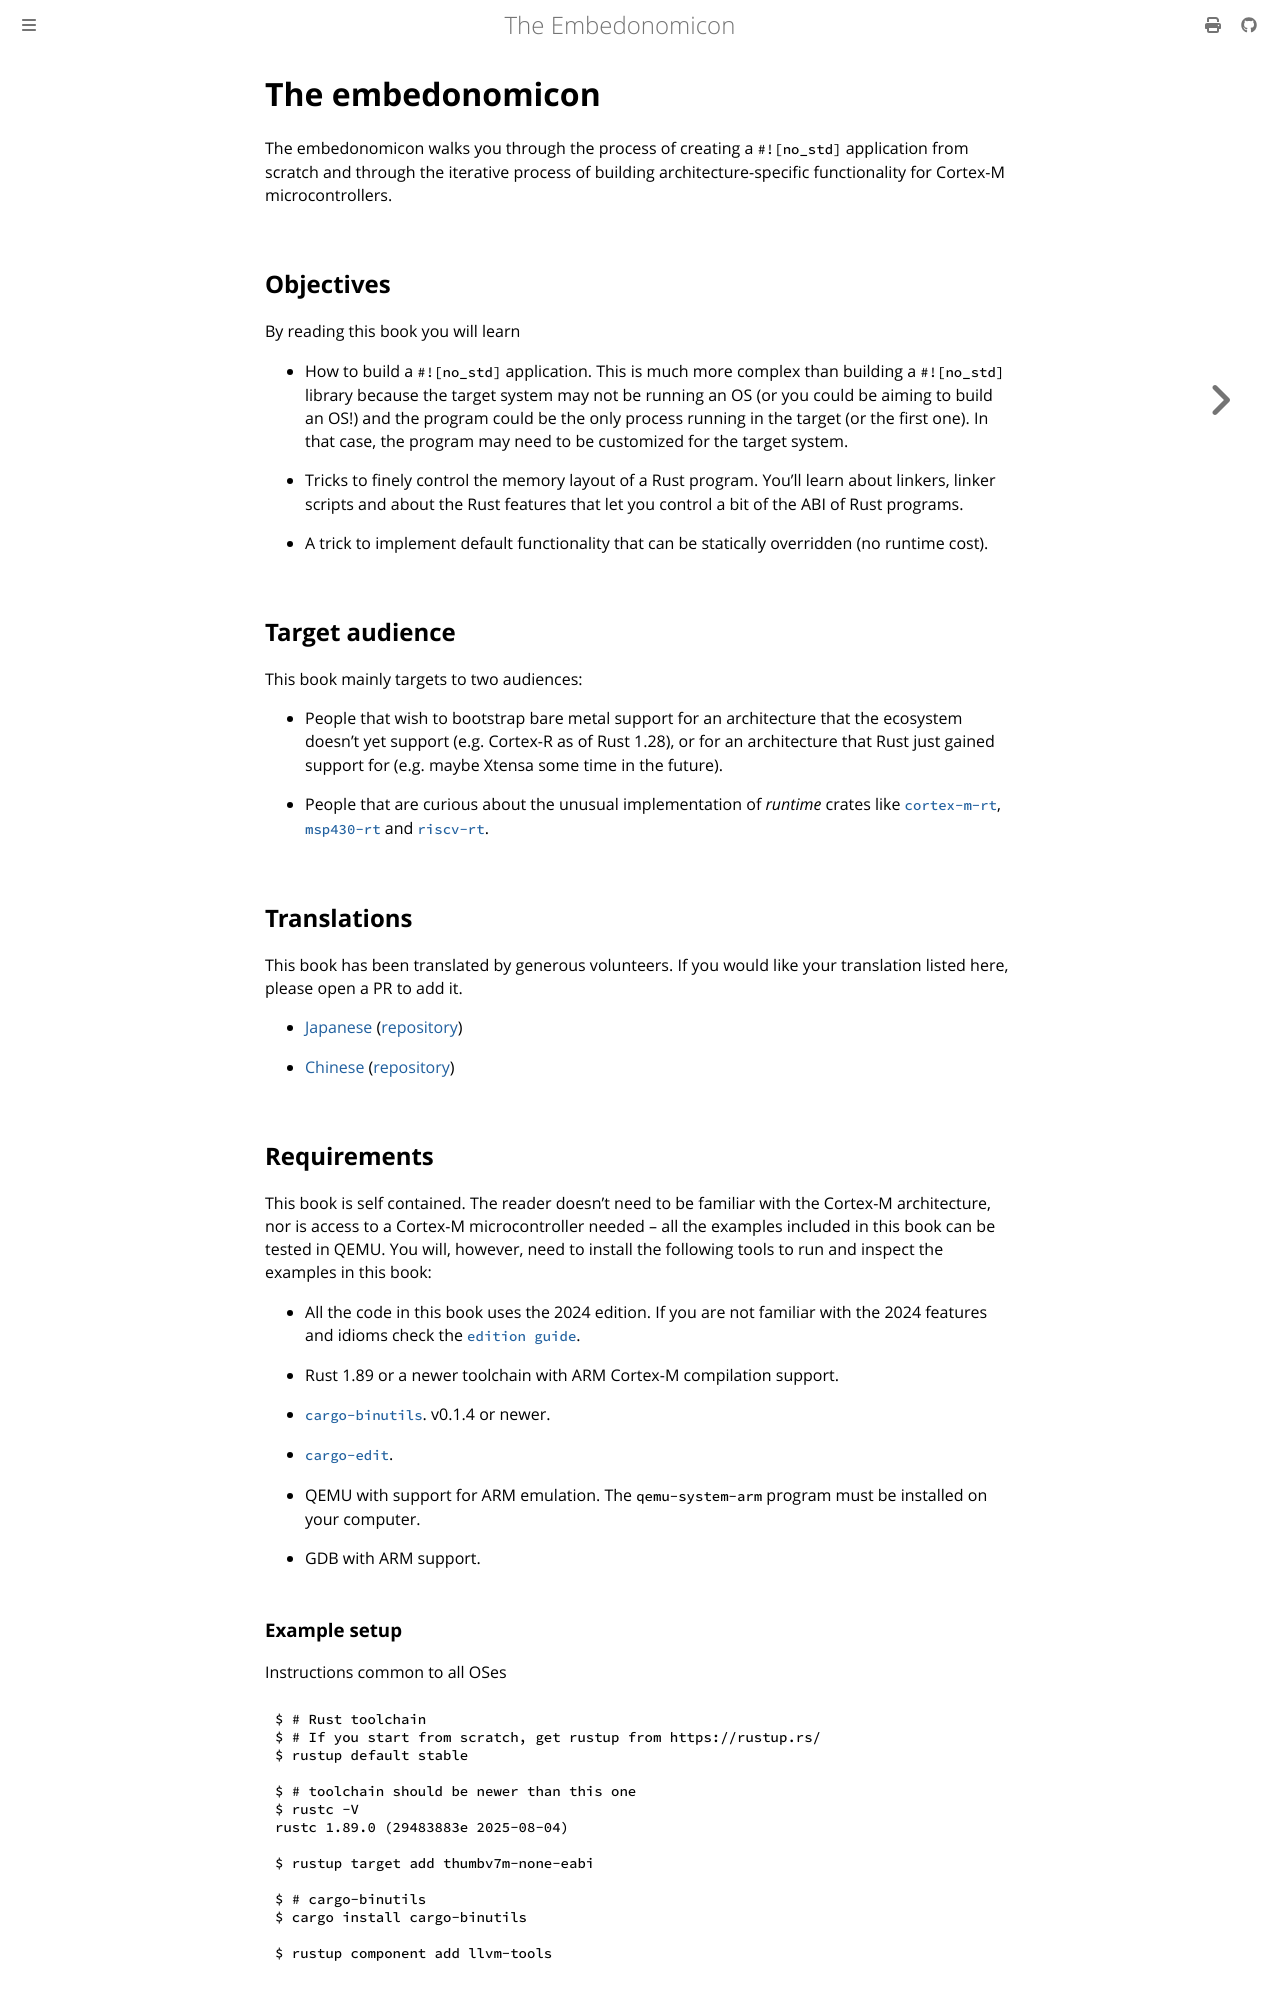

repository: rust-embedded/embedonomicon · page: preface.html · generator: mdbook

# The embedonomicon

The embedonomicon walks you through the process of creating a `#![no_std]` application from scratch
and through the iterative process of building architecture-specific functionality for Cortex-M
microcontrollers.

## Objectives

By reading this book you will learn

- How to build a `#![no_std]` application. This is much more complex than building a `#![no_std]`
  library because the target system may not be running an OS (or you could be aiming to build an
  OS!) and the program could be the only process running in the target (or the first one).
  In that case, the program may need to be customized for the target system.

- Tricks to finely control the memory layout of a Rust program. You'll learn about linkers, linker
  scripts and about the Rust features that let you control a bit of the ABI of Rust programs.

- A trick to implement default functionality that can be statically overridden (no runtime cost).

## Target audience

This book mainly targets to two audiences:

- People that wish to bootstrap bare metal support for an architecture that the ecosystem doesn't
  yet support (e.g. Cortex-R as of Rust 1.28), or for an architecture that Rust just gained support
  for (e.g. maybe Xtensa some time in the future).

- People that are curious about the unusual implementation of *runtime* crates like [`cortex-m-rt`],
  [`msp430-rt`] and [`riscv-rt`].

[`cortex-m-rt`]: https://crates.io/crates/cortex-m-rt
[`msp430-rt`]: https://crates.io/crates/msp430-rt
[`riscv-rt`]: https://crates.io/crates/riscv-rt

## Translations

This book has been translated by generous volunteers. If you would like your
translation listed here, please open a PR to add it.

* [Japanese](https://tomoyuki-nakabayashi.github.io/embedonomicon/)
  ([repository](https://github.com/tomoyuki-nakabayashi/embedonomicon))

* [Chinese](https://xxchang.github.io/embedonomicon/)
  ([repository](https://github.com/xxchang/embedonomicon))
  
## Requirements

This book is self contained. The reader doesn't need to be familiar with the
Cortex-M architecture, nor is access to a Cortex-M microcontroller needed -- all
the examples included in this book can be tested in QEMU. You will, however,
need to install the following tools to run and inspect the examples in this
book:

- All the code in this book uses the 2024 edition. If you are not familiar with
  the 2024 features and idioms check the [`edition guide`].

- Rust 1.89 or a newer toolchain with ARM Cortex-M compilation support.

- [`cargo-binutils`](https://github.com/japaric/cargo-binutils). v0.1.4 or newer.

- [`cargo-edit`](https://crates.io/crates/cargo-edit).

- QEMU with support for ARM emulation. The `qemu-system-arm` program must be
  installed on your computer.

- GDB with ARM support.

[`edition guide`]: https://doc.rust-lang.org/edition-guide/
